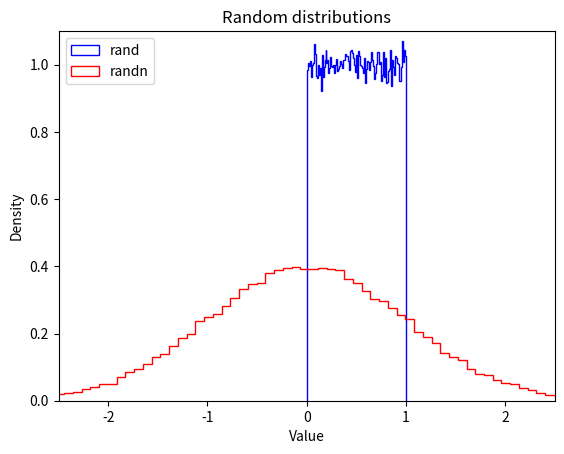

Python code for this plot:
import numpy as np

np.zeros(5)

np.zeros((3,4))

a = np.zeros((3,4))
a

a.shape

a.ndim  # equal to len(a.shape)

a.size

np.zeros((2,3,4))

type(np.zeros((3,4)))

np.ones((3,4))

np.full((3,4), np.pi)

np.empty((2,3))

np.array([[1,2,3,4], [10, 20, 30, 40]])

np.arange(1, 5)

np.arange(1, 5, 0.5)

g = np.arange(24)
print(g)

g2 = g.reshape(4,6)
print(g2)

np.random.rand(3,4)

np.random.randn(3,4)

import matplotlib.pyplot as plt

plt.hist(np.random.rand(100000), density=True, bins=100, histtype="step", color="blue", label="rand")
plt.hist(np.random.randn(100000), density=True, bins=100, histtype="step", color="red", label="randn")
plt.axis([-2.5, 2.5, 0, 1.1])
plt.legend(loc = "upper left")
plt.title("Random distributions")
plt.xlabel("Value")
plt.ylabel("Density")
plt.show()

def reshape_matrix(val_start, val_stop):
    arr = np.arange(val_start, val_stop)
    if len(arr) == 12:
        return arr.reshape(3, 4)
    return False

print(reshape_matrix(1, 13))

def mirror_identity(i):
    # Create an identity matrix
    identity = np.eye(i)
    print(identity)

    # Reverse the identity matrix along the second axis (y-axis)
    mirrored_identity = np.fliplr(identity)

    return mirrored_identity

print(mirror_identity(3))